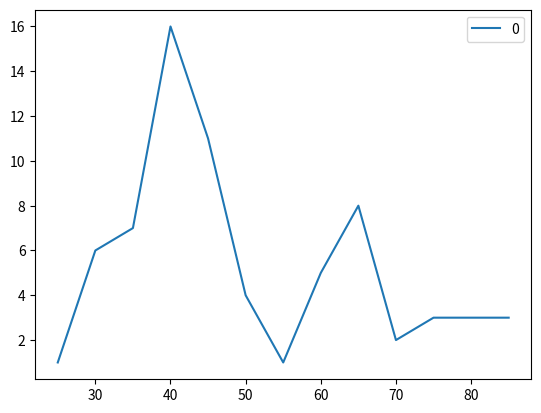

Source code (Python):
# -*- coding: utf-8 -*-
# @Time   : 2021/6/16 15:35
# [redacted]
# [redacted]
# @File   : line_size.py

import collections
import matplotlib.pyplot as plt
import pandas as pd


# x = [0, 1]
# y = [0, 1]
# plt.figure()
# plt.plot(x, y)
# # plt.savefig("easyplot.jpg")


def count_plot(data_list):

    b = collections.Counter(data_list)

    # 转换成字典的格式
    dic = {number: value for number, value in b.items()}
    plt.title = "统计数字出现的次数"
    # 取得key
    x = [i for i in dic.keys()]
    y = []
    # 取得value
    for i in dic.keys():
        y.append(dic.get(i))
    # 转换成dataFrame的格式
    df = pd.DataFrame(y, x)
    # plt.hist(y, align='mid')
    # # 一个图表中画多个图
    # plt.xlabel = "number"
    # plt.ylabel = "count"
    # plt.subplot(221)
    # # 画折线图
    # plt.plot(x, y)
    # plt.subplot(222)
    # #画直方图
    # plt.hist(x)
    # plt.subplot(223)
    # 以dataFrame的格式画图
    df.plot()
    plt.show()

line_width = [61, 61, 37, 45, 65, 85, 51, 36, 46, 67, 75, 46, 42, 70, 61, 41, 35, 67, 67, 45, 31, 47, 35, 66, 31, 31, 36, 85, 30, 31, 27, 67, 41, 41, 70, 41, 52, 47, 42, 66, 45, 42, 52, 45, 41, 45, 32, 77, 40, 40, 77, 87, 36, 40, 60, 42, 41, 67, 46, 45, 37, 41, 51, 56, 41, 42, 61]
line_width_new = []
for i in line_width:
    i_new = round(i/5, 0) * 5
    # print(i_new)
    line_width_new.append(i_new)
line_width_new.sort()
print(line_width_new)


count_plot(line_width_new)